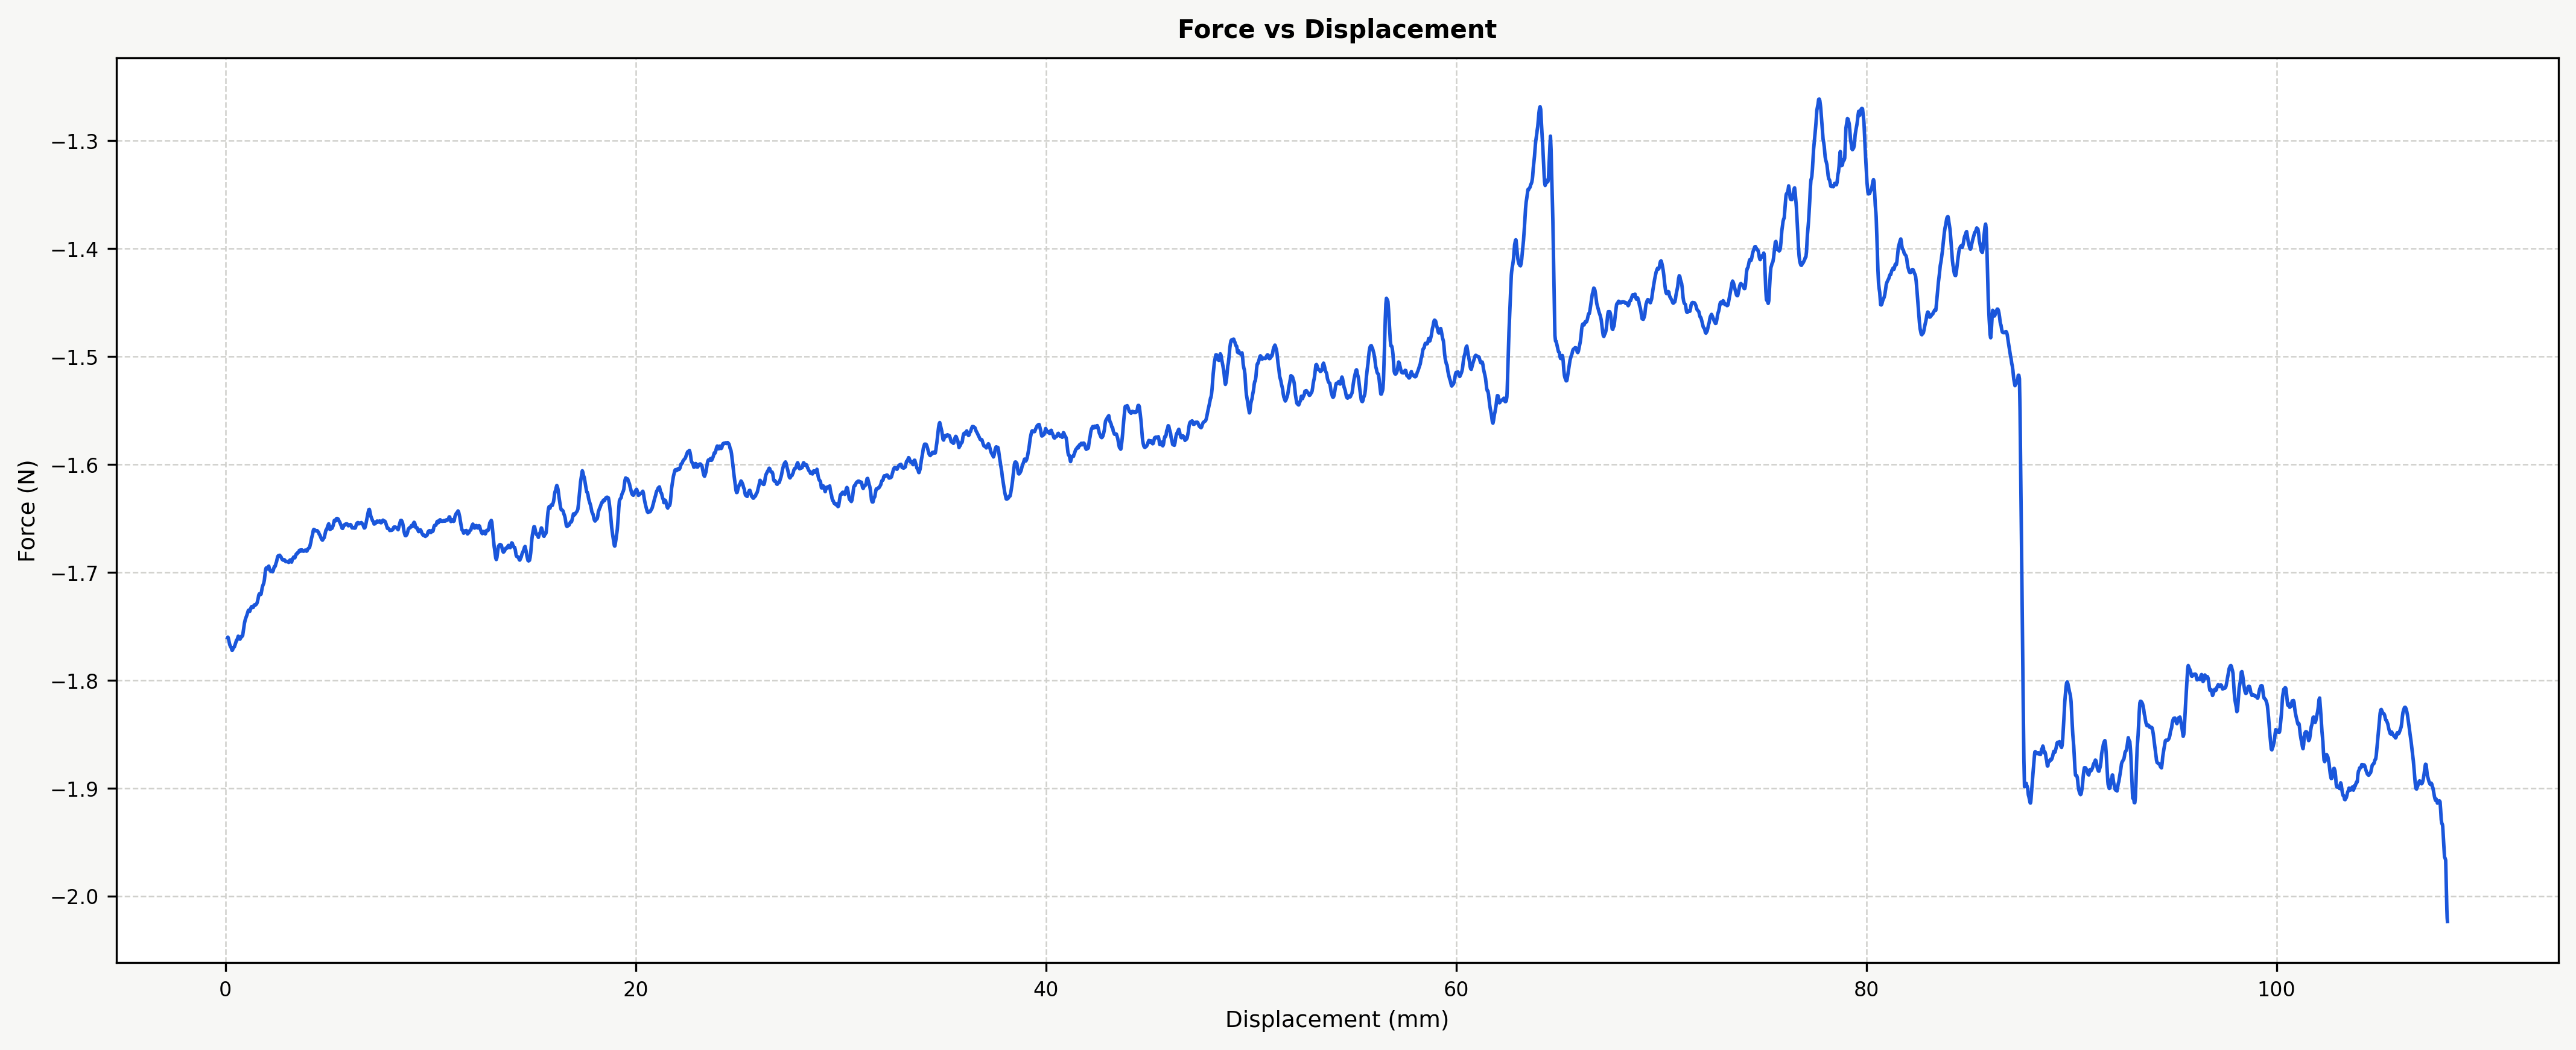

The table this chart was drawn from, first rows:
Time (s), Force (N), Displacement (mm), Strain, Stress (MPa)
0.701, -1.761, 0.1019, 0.003398, -6.707
0.751, -1.76, 0.1164, 0.00388, -6.704
0.801, -1.76, 0.1309, 0.004362, -6.706
0.851, -1.762, 0.1453, 0.004845, -6.711
0.901, -1.763, 0.1598, 0.005327, -6.715
0.951, -1.764, 0.1743, 0.005809, -6.721
1.001, -1.765, 0.1887, 0.006291, -6.726
1.051, -1.766, 0.2032, 0.006772, -6.729
1.101, -1.767, 0.2176, 0.007253, -6.733
1.151, -1.768, 0.2321, 0.007735, -6.735
1.201, -1.769, 0.2465, 0.008218, -6.738
1.251, -1.769, 0.261, 0.0087, -6.739
1.301, -1.769, 0.2754, 0.009181, -6.74
1.351, -1.77, 0.2899, 0.009662, -6.744
1.401, -1.771, 0.3043, 0.01014, -6.747
1.451, -1.772, 0.3188, 0.01063, -6.751
1.501, -1.772, 0.3332, 0.01111, -6.751
1.552, -1.772, 0.3477, 0.01159, -6.749
1.602, -1.771, 0.3622, 0.01207, -6.746
1.652, -1.77, 0.3766, 0.01255, -6.743
1.702, -1.77, 0.3911, 0.01304, -6.742
1.752, -1.769, 0.4056, 0.01352, -6.74
1.802, -1.769, 0.4201, 0.014, -6.74
1.852, -1.769, 0.4346, 0.01449, -6.739
1.902, -1.768, 0.4491, 0.01497, -6.736
1.952, -1.767, 0.4635, 0.01545, -6.733
2.002, -1.766, 0.478, 0.01593, -6.729
2.052, -1.766, 0.4925, 0.01642, -6.726
2.102, -1.765, 0.507, 0.0169, -6.723
2.152, -1.764, 0.5215, 0.01738, -6.719
2.202, -1.763, 0.5359, 0.01786, -6.715
2.252, -1.763, 0.5504, 0.01835, -6.715
2.302, -1.763, 0.5649, 0.01883, -6.715
2.352, -1.762, 0.5793, 0.01931, -6.711
2.402, -1.761, 0.5938, 0.01979, -6.708
2.452, -1.76, 0.6082, 0.02027, -6.704
2.502, -1.759, 0.6227, 0.02076, -6.701
2.552, -1.759, 0.6371, 0.02124, -6.702
2.602, -1.76, 0.6516, 0.02172, -6.703
2.652, -1.76, 0.6661, 0.0222, -6.707
2.702, -1.761, 0.6805, 0.02268, -6.71
2.752, -1.762, 0.695, 0.02317, -6.711
2.802, -1.762, 0.7094, 0.02365, -6.712
2.852, -1.761, 0.7238, 0.02413, -6.71
2.902, -1.761, 0.7383, 0.02461, -6.708
2.952, -1.76, 0.7528, 0.02509, -6.706
3.003, -1.76, 0.7672, 0.02557, -6.704
3.053, -1.759, 0.7817, 0.02606, -6.701
3.103, -1.759, 0.7962, 0.02654, -6.701
3.153, -1.759, 0.8107, 0.02702, -6.702
3.203, -1.759, 0.8252, 0.02751, -6.7
3.253, -1.758, 0.8397, 0.02799, -6.698
3.303, -1.756, 0.8541, 0.02847, -6.691
3.353, -1.754, 0.8686, 0.02895, -6.683
3.403, -1.752, 0.8831, 0.02944, -6.675
3.453, -1.75, 0.8975, 0.02992, -6.667
3.503, -1.749, 0.912, 0.0304, -6.661
3.553, -1.747, 0.9265, 0.03088, -6.655
3.603, -1.746, 0.941, 0.03137, -6.65
3.653, -1.745, 0.9555, 0.03185, -6.646
... 7,425 more rows
